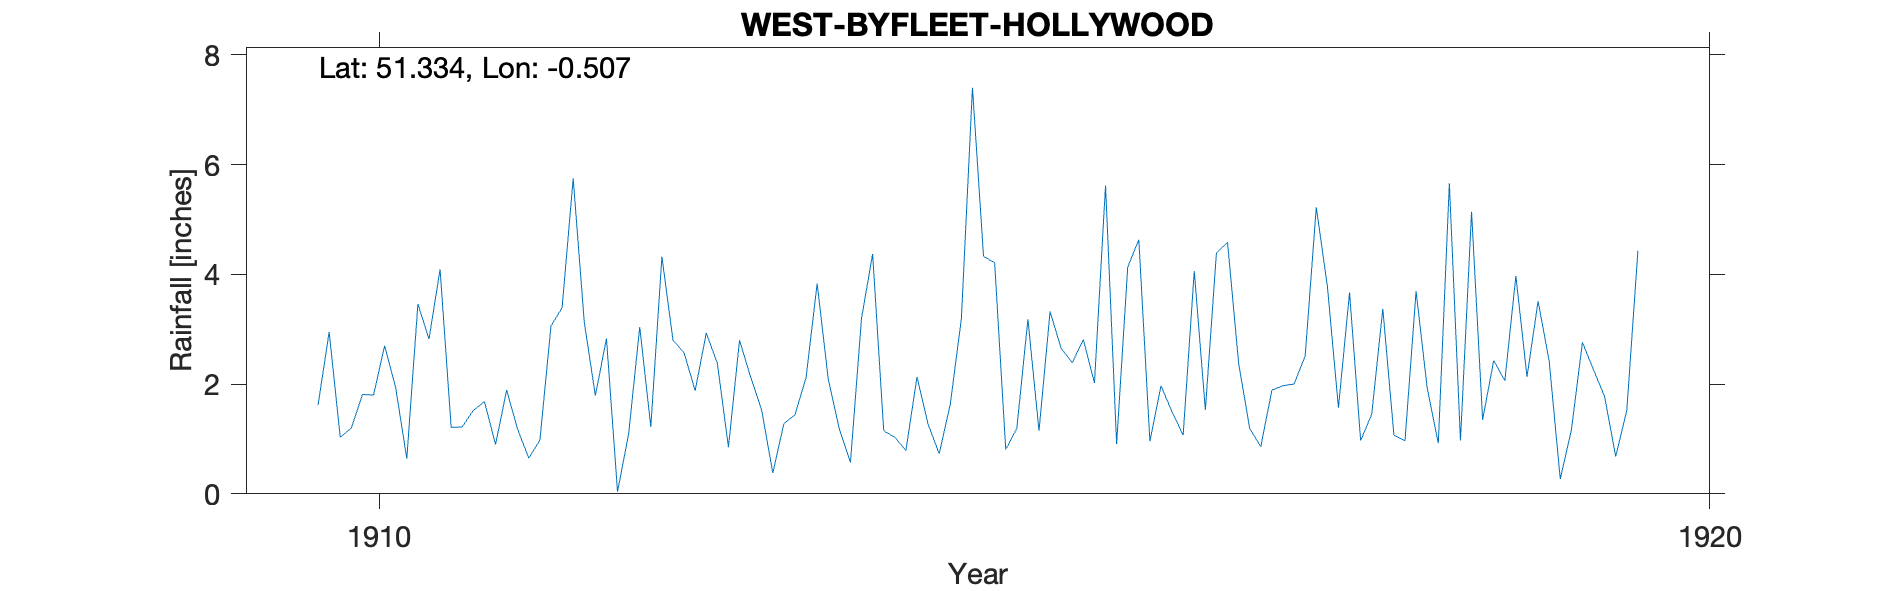

Data behind this chart, as committed beside it:
WEST-BYFLEET-HOLLYWOOD, , , , , , , , , , 
Grid ref, TQ041605, Long, -0.5071, Lat, 51.33, Elevation, 100, ft., , 
Station no, RR8431, , , , , , , , , 
, 1910, 1911, 1912, 1913, 1914, 1915, 1916, 1917, 1918, 1919
January, 1.62, 1.21, 3.13, 2.38, 0.57, 4.33, 0.91, 1.19, 3.37, 3.97
February, 2.95, 1.22, 1.79, 0.85, 3.2, 4.21, 4.13, 0.86, 1.07, 2.13
March, 1.03, 1.52, 2.83, 2.8, 4.37, 0.81, 4.63, 1.89, 0.97, 3.51
April, 1.2, 1.68, 0.04, 2.13, 1.15, 1.19, 0.96, 1.97, 3.69, 2.42
May, 1.81, 0.9, 1.09, 1.52, 1.03, 3.18, 1.97, 2, 1.93, 0.27
June, 1.8, 1.89, 3.04, 0.38, 0.79, 1.15, 1.49, 2.51, 0.92, 1.16
July, 2.7, 1.17, 1.22, 1.28, 2.13, 3.32, 1.07, 5.22, 5.66, 2.76
August, 1.93, 0.65, 4.32, 1.44, 1.27, 2.65, 4.06, 3.79, 0.97, 2.26
September, 0.64, 0.98, 2.8, 2.12, 0.73, 2.39, 1.53, 1.57, 5.14, 1.77
October, 3.46, 3.06, 2.57, 3.83, 1.63, 2.81, 4.39, 3.67, 1.35, 0.68
November, 2.82, 3.39, 1.88, 2.09, 3.19, 2.02, 4.58, 0.97, 2.43, 1.52
December, 4.09, 5.75, 2.93, 1.18, 7.4, 5.62, 2.38, 1.45, 2.06, 4.43
Total, 26.05, 23.42, 27.64, 22, 27.46, 33.68, 32.1, 27.09, 29.56, 26.88
NGR is on Elmstead Road, where Hollywood…, , , , , , , , , , 
